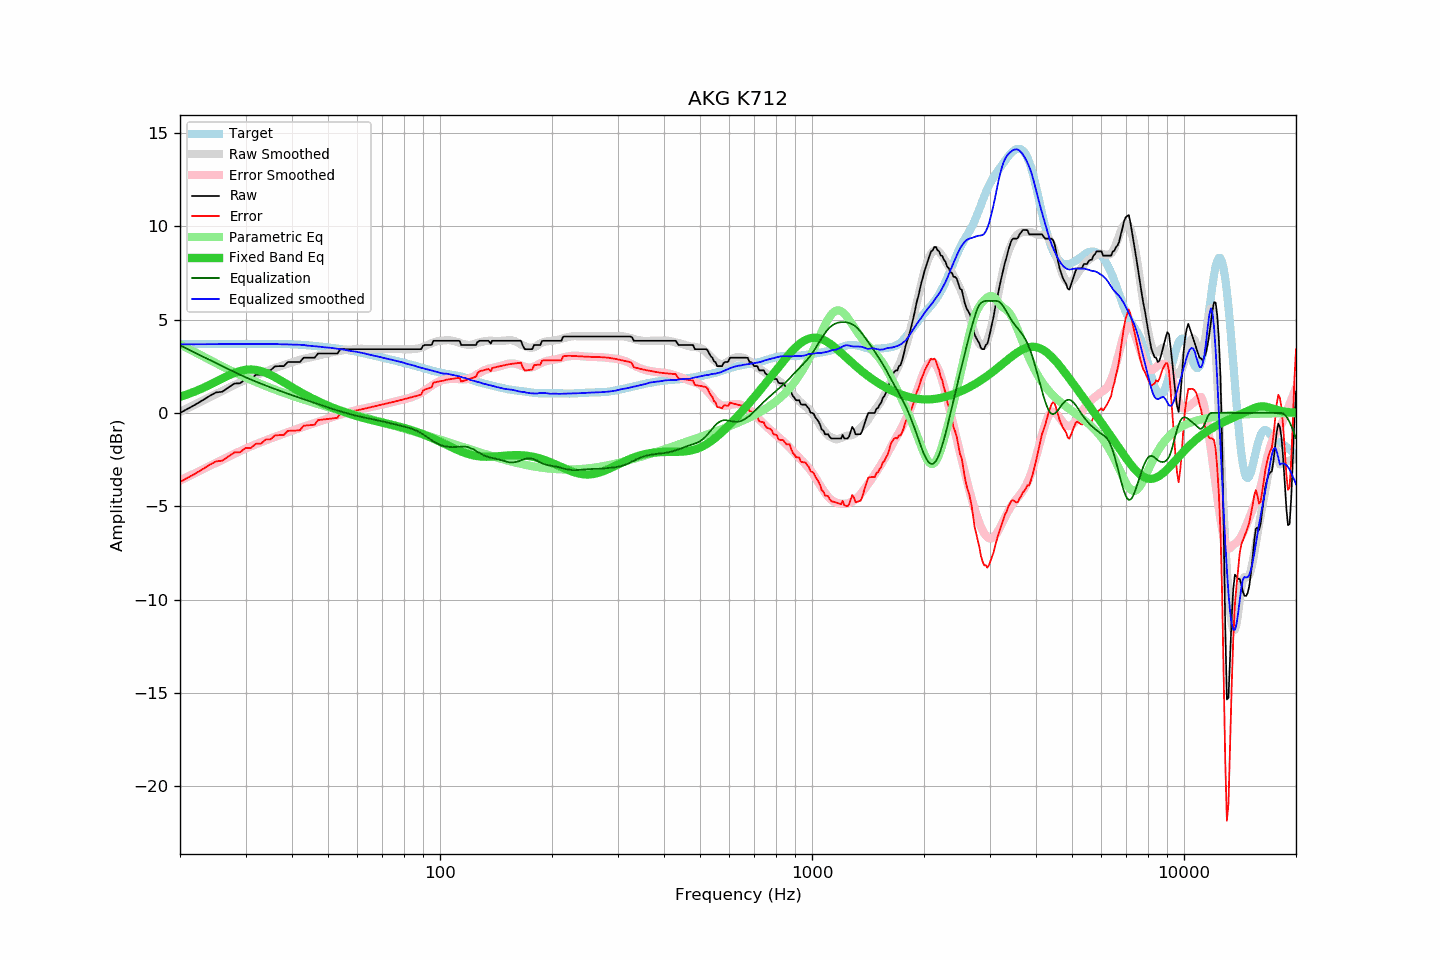

The data file committed next to this chart (first rows):
frequency, raw, error, smoothed, error_smoothed, equalization, parametric_eq, equalized_raw, equalized_smoothed, target
20, -0.00, -3.70, 0.05, -3.62, 3.62, 0.87, 3.62, 3.67, 3.70
21, 0.23, -3.47, 0.26, -3.42, 3.42, 1.01, 3.64, 3.68, 3.70
22, 0.45, -3.25, 0.46, -3.22, 3.22, 1.16, 3.67, 3.68, 3.69
23, 0.68, -3.02, 0.65, -3.03, 3.03, 1.33, 3.71, 3.68, 3.69
24, 0.91, -2.79, 0.84, -2.84, 2.84, 1.50, 3.75, 3.68, 3.69
25, 1.10, -2.60, 1.02, -2.67, 2.67, 1.68, 3.77, 3.68, 3.69
26, 1.14, -2.56, 1.18, -2.50, 2.50, 1.85, 3.64, 3.69, 3.69
27, 1.37, -2.33, 1.34, -2.34, 2.34, 2.01, 3.71, 3.69, 3.69
28, 1.58, -2.12, 1.50, -2.19, 2.19, 2.14, 3.77, 3.69, 3.69
29, 1.59, -2.11, 1.64, -2.05, 2.05, 2.25, 3.64, 3.69, 3.69
30, 1.82, -1.88, 1.78, -1.91, 1.91, 2.31, 3.73, 3.69, 3.69
31, 1.82, -1.88, 1.90, -1.79, 1.79, 2.33, 3.61, 3.70, 3.70
32, 2.05, -1.65, 2.02, -1.68, 1.68, 2.30, 3.72, 3.70, 3.70
33, 2.05, -1.65, 2.12, -1.57, 1.57, 2.24, 3.62, 3.69, 3.70
34, 2.28, -1.42, 2.22, -1.47, 1.47, 2.15, 3.75, 3.69, 3.70
35, 2.28, -1.42, 2.32, -1.37, 1.37, 2.04, 3.65, 3.69, 3.70
36, 2.50, -1.20, 2.42, -1.28, 1.28, 1.92, 3.78, 3.70, 3.70
37, 2.51, -1.19, 2.49, -1.20, 1.20, 1.78, 3.70, 3.68, 3.70
38, 2.51, -1.19, 2.56, -1.11, 1.11, 1.65, 3.62, 3.67, 3.69
39, 2.73, -0.96, 2.64, -1.03, 1.03, 1.51, 3.76, 3.67, 3.69
40, 2.73, -0.95, 2.71, -0.95, 0.95, 1.38, 3.68, 3.66, 3.68
41, 2.73, -0.94, 2.78, -0.88, 0.88, 1.25, 3.61, 3.66, 3.67
42, 2.73, -0.93, 2.84, -0.81, 0.81, 1.13, 3.53, 3.65, 3.66
43, 2.96, -0.68, 2.91, -0.74, 0.74, 1.02, 3.69, 3.64, 3.64
44, 2.96, -0.67, 2.94, -0.67, 0.67, 0.91, 3.63, 3.61, 3.63
45, 2.96, -0.65, 2.99, -0.60, 0.60, 0.81, 3.56, 3.59, 3.61
46, 2.96, -0.63, 3.03, -0.54, 0.54, 0.72, 3.50, 3.57, 3.59
47, 3.19, -0.38, 3.08, -0.48, 0.48, 0.63, 3.67, 3.56, 3.57
48, 3.19, -0.36, 3.12, -0.42, 0.42, 0.54, 3.61, 3.54, 3.55
49, 3.19, -0.34, 3.16, -0.36, 0.36, 0.46, 3.54, 3.51, 3.53
50, 3.19, -0.32, 3.21, -0.30, 0.30, 0.39, 3.48, 3.50, 3.51
51, 3.19, -0.30, 3.25, -0.24, 0.24, 0.32, 3.43, 3.49, 3.49
52, 3.19, -0.28, 3.28, -0.19, 0.19, 0.25, 3.37, 3.46, 3.47
53, 3.19, -0.26, 3.30, -0.13, 0.13, 0.18, 3.32, 3.43, 3.45
54, 3.42, -0.01, 3.33, -0.08, 0.08, 0.12, 3.50, 3.41, 3.43
55, 3.42, 0.02, 3.36, -0.03, 0.03, 0.07, 3.45, 3.39, 3.40
56, 3.42, 0.04, 3.38, 0.01, -0.01, 0.01, 3.41, 3.37, 3.38
57, 3.42, 0.06, 3.38, 0.05, -0.05, -0.04, 3.37, 3.33, 3.35
58, 3.42, 0.09, 3.40, 0.09, -0.09, -0.09, 3.33, 3.31, 3.33
59, 3.42, 0.12, 3.42, 0.13, -0.13, -0.14, 3.29, 3.29, 3.30
60, 3.42, 0.15, 3.43, 0.16, -0.16, -0.18, 3.25, 3.27, 3.27
61, 3.42, 0.18, 3.44, 0.20, -0.20, -0.22, 3.22, 3.24, 3.24
62, 3.42, 0.21, 3.44, 0.23, -0.23, -0.26, 3.19, 3.21, 3.21
63, 3.42, 0.24, 3.43, 0.26, -0.26, -0.30, 3.16, 3.18, 3.18
64, 3.42, 0.27, 3.42, 0.28, -0.28, -0.33, 3.14, 3.14, 3.15
65, 3.42, 0.30, 3.42, 0.31, -0.31, -0.37, 3.11, 3.11, 3.12
66, 3.42, 0.33, 3.42, 0.34, -0.34, -0.40, 3.08, 3.08, 3.08
67, 3.42, 0.36, 3.42, 0.36, -0.36, -0.43, 3.05, 3.05, 3.05
68, 3.42, 0.39, 3.42, 0.39, -0.39, -0.46, 3.03, 3.03, 3.03
69, 3.42, 0.42, 3.42, 0.42, -0.42, -0.49, 3.00, 3.00, 3.00
70, 3.42, 0.45, 3.42, 0.45, -0.45, -0.52, 2.97, 2.97, 2.97
71, 3.42, 0.48, 3.42, 0.48, -0.48, -0.54, 2.94, 2.94, 2.94
72, 3.42, 0.51, 3.42, 0.51, -0.51, -0.57, 2.91, 2.91, 2.91
73, 3.42, 0.53, 3.42, 0.54, -0.54, -0.60, 2.88, 2.88, 2.88
74, 3.42, 0.56, 3.42, 0.57, -0.57, -0.63, 2.85, 2.85, 2.85
75, 3.42, 0.59, 3.42, 0.59, -0.59, -0.66, 2.83, 2.83, 2.82
76, 3.42, 0.62, 3.42, 0.62, -0.62, -0.68, 2.80, 2.80, 2.80
77, 3.42, 0.65, 3.42, 0.65, -0.65, -0.71, 2.77, 2.77, 2.77
78, 3.42, 0.68, 3.42, 0.67, -0.67, -0.74, 2.74, 2.74, 2.74
79, 3.42, 0.71, 3.42, 0.70, -0.70, -0.77, 2.72, 2.72, 2.71
... 553 more rows
